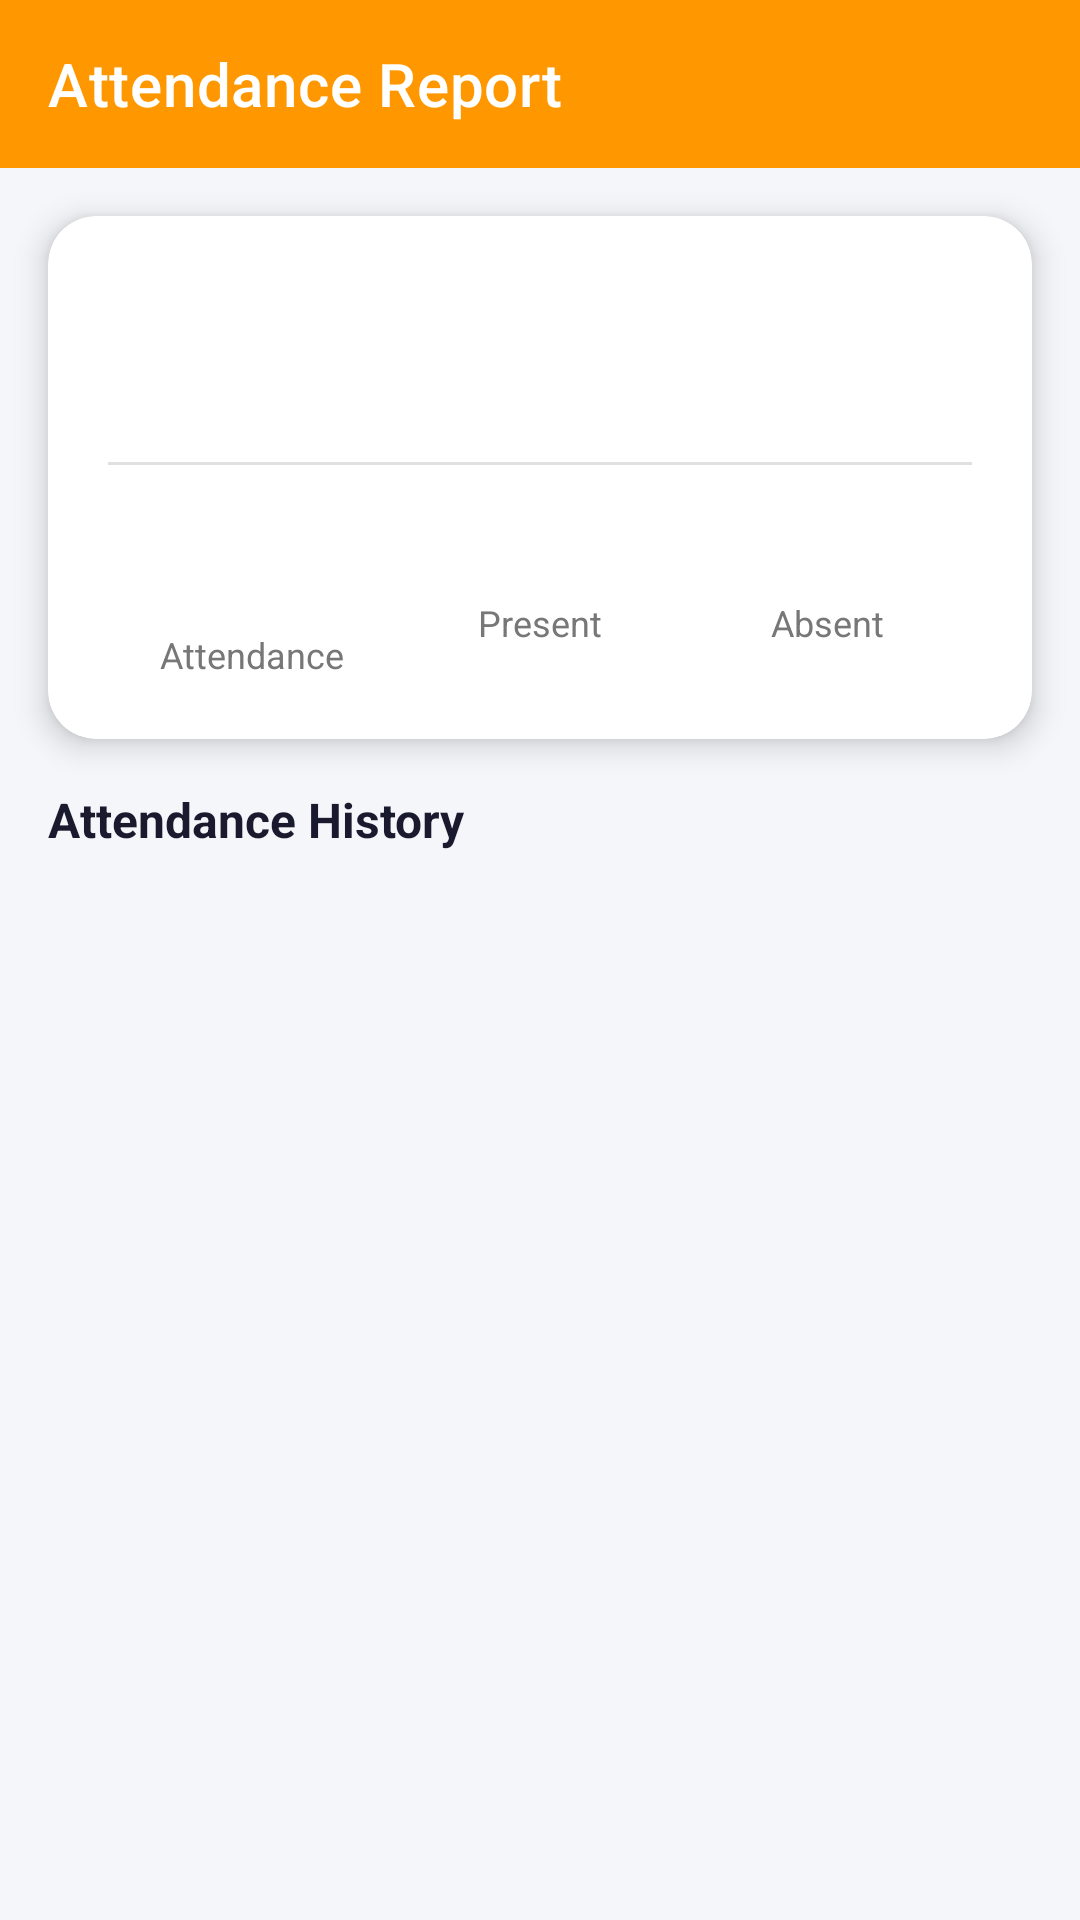

Write the Android layout XML for this screen, with the resource values it uses.
<!-- AndroidManifest.xml: application theme Theme.StudentApplication -->
<!-- res/layout/fragment_student_attendance.xml -->
<?xml version="1.0" encoding="utf-8"?>
<FrameLayout xmlns:android="http://schemas.android.com/apk/res/android"
    xmlns:tools="http://schemas.android.com/tools"
    android:layout_width="match_parent"
    android:layout_height="match_parent"
    tools:context=".ui.attendance.StudentAttendanceFragment">

    <LinearLayout xmlns:android="http://schemas.android.com/apk/res/android"
        xmlns:app="http://schemas.android.com/apk/res-auto"
        android:layout_width="match_parent"
        android:layout_height="match_parent"
        android:orientation="vertical"
        android:background="@color/backgroundcolor">

        
        <androidx.appcompat.widget.Toolbar
            android:id="@+id/toolbar"
            android:layout_width="match_parent"
            android:layout_height="?attr/actionBarSize"
            android:background="@color/orange"
            app:title="@string/attendance_report"
            app:titleTextColor="@color/white"
            app:navigationIcon="@drawable/ic_back"
            app:navigationIconTint="@color/white"/>

        
        <com.google.android.material.card.MaterialCardView
            android:layout_width="match_parent"
            android:layout_height="wrap_content"
            android:layout_margin="16dp"
            app:cardCornerRadius="16dp"
            app:cardElevation="6dp">

            <LinearLayout
                android:layout_width="match_parent"
                android:layout_height="wrap_content"
                android:orientation="vertical"
                android:padding="20dp">

                <TextView
                    android:id="@+id/tvStudentName"
                    android:layout_width="wrap_content"
                    android:layout_height="wrap_content"
                    android:textSize="20sp"
                    android:textStyle="bold"
                    android:textColor="@color/nameTxtColor"/>

                <TextView
                    android:id="@+id/tvStudentCourse"
                    android:layout_width="wrap_content"
                    android:layout_height="wrap_content"
                    android:textSize="14sp"
                    android:textColor="@color/courseTxtColor"
                    android:layout_marginTop="4dp"/>

                <View
                    android:layout_width="match_parent"
                    android:layout_height="1dp"
                    android:background="@color/lightGrey"
                    android:layout_marginVertical="12dp"/>

                
                <LinearLayout
                    android:layout_width="match_parent"
                    android:layout_height="wrap_content"
                    android:orientation="horizontal">

                    <LinearLayout
                        android:layout_width="0dp"
                        android:layout_height="wrap_content"
                        android:layout_weight="1"
                        android:orientation="vertical"
                        android:gravity="center">

                        <TextView
                            android:id="@+id/tvAttendancePercent"
                            android:layout_width="wrap_content"
                            android:layout_height="wrap_content"
                            android:textSize="32sp"
                            android:textStyle="bold"
                            android:textColor="@color/orange"/>

                        <TextView
                            android:layout_width="wrap_content"
                            android:layout_height="wrap_content"
                            android:text="@string/attendance_txt"
                            android:textSize="12sp"
                            android:textColor="@color/courseTxtColor"/>

                    </LinearLayout>

                    <LinearLayout
                        android:layout_width="0dp"
                        android:layout_height="wrap_content"
                        android:layout_weight="1"
                        android:orientation="vertical"
                        android:gravity="center">

                        <TextView
                            android:id="@+id/tvPresentCount"
                            android:layout_width="wrap_content"
                            android:layout_height="wrap_content"
                            android:textSize="24sp"
                            android:textStyle="bold"
                            android:textColor="@color/presentBtnText"/>

                        <TextView
                            android:layout_width="wrap_content"
                            android:layout_height="wrap_content"
                            android:text="@string/present"
                            android:textSize="12sp"
                            android:textColor="@color/courseTxtColor"/>

                    </LinearLayout>

                    <LinearLayout
                        android:layout_width="0dp"
                        android:layout_height="wrap_content"
                        android:layout_weight="1"
                        android:orientation="vertical"
                        android:gravity="center">

                        <TextView
                            android:id="@+id/tvAbsentCount"
                            android:layout_width="wrap_content"
                            android:layout_height="wrap_content"
                            android:textSize="24sp"
                            android:textStyle="bold"
                            android:textColor="@color/absentBtnTxt"/>

                        <TextView
                            android:layout_width="wrap_content"
                            android:layout_height="wrap_content"
                            android:text="@string/absent"
                            android:textSize="12sp"
                            android:textColor="@color/courseTxtColor"/>

                    </LinearLayout>

                </LinearLayout>

            </LinearLayout>

        </com.google.android.material.card.MaterialCardView>

        <TextView
            android:layout_width="wrap_content"
            android:layout_height="wrap_content"
            android:text="@string/att_history"
            android:textSize="16sp"
            android:textStyle="bold"
            android:textColor="@color/nameTxtColor"
            android:paddingHorizontal="16dp"
            android:paddingBottom="8dp"/>

        
        <androidx.recyclerview.widget.RecyclerView
            android:id="@+id/rvHistory"
            android:layout_width="match_parent"
            android:layout_height="match_parent"
            android:paddingBottom="16dp"
            android:clipToPadding="false"/>

    </LinearLayout>

</FrameLayout>
<!-- resources referenced by this layout -->
<resources>
  <color name="absentBtnTxt">#C62828</color>
  <color name="backgroundcolor">#F5F6FA</color>
  <color name="courseTxtColor">#777777</color>
  <color name="lightGrey">#E0E0E0</color>
  <color name="nameTxtColor">#1A1A2E</color>
  <color name="orange">#FF9800</color>
  <color name="presentBtnText">#2E7D32</color>
  <color name="white">#FFFFFFFF</color>
  <string name="absent">Absent</string>
  <string name="att_history">Attendance History</string>
  <string name="attendance_report">Attendance Report</string>
  <string name="attendance_txt">Attendance</string>
  <string name="present">Present</string>
  <style name="Theme.StudentApplication" parent="Base.Theme.StudentApplication" />
  <style name="Base.Theme.StudentApplication" parent="Theme.MaterialComponents.DayNight.NoActionBar">
          <item name="android:statusBarColor">@color/backgroundcolor</item>
          <item name="android:windowLightStatusBar">true</item>
          
      </style>
</resources>
